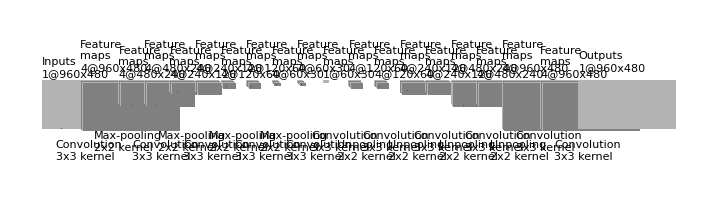

Write Python code to recreate this figure.
"""
[redacted]
All rights reserved.

Redistribution and use in source and binary forms, with or without
    modification, are permitted provided that the following conditions are met:

1. Redistributions of source code must retain the above copyright notice, this
    list of conditions and the following disclaimer.

2. Redistributions in binary form must reproduce the above copyright notice,
    this list of conditions and the following disclaimer in the documentation
    and/or other materials provided with the distribution.

3. Neither the name of the copyright holder nor the names of its contributors
    may be used to endorse or promote products derived from this software
    without specific prior written permission.

THIS SOFTWARE IS PROVIDED BY THE COPYRIGHT HOLDERS AND CONTRIBUTORS "AS IS"
    AND ANY EXPRESS OR IMPLIED WARRANTIES, INCLUDING, BUT NOT LIMITED TO, THE
    IMPLIED WARRANTIES OF MERCHANTABILITY AND FITNESS FOR A PARTICULAR PURPOSE
    ARE DISCLAIMED. IN NO EVENT SHALL THE COPYRIGHT HOLDER OR CONTRIBUTORS BE
    LIABLE FOR ANY DIRECT, INDIRECT, INCIDENTAL, SPECIAL, EXEMPLARY, OR
    CONSEQUENTIAL DAMAGES (INCLUDING, BUT NOT LIMITED TO, PROCUREMENT OF
    SUBSTITUTE GOODS OR SERVICES; LOSS OF USE, DATA, OR PROFITS; OR BUSINESS
    INTERRUPTION) HOWEVER CAUSED AND ON ANY THEORY OF LIABILITY, WHETHER IN
    CONTRACT, STRICT LIABILITY, OR TORT (INCLUDING NEGLIGENCE OR OTHERWISE)
    ARISING IN ANY WAY OUT OF THE USE OF THIS SOFTWARE, EVEN IF ADVISED OF THE
    POSSIBILITY OF SUCH DAMAGE.
"""


import os
import numpy as np
import matplotlib.pyplot as plt
plt.rcdefaults()
from matplotlib.lines import Line2D
from matplotlib.patches import Rectangle
from matplotlib.collections import PatchCollection


NumConvMax = 8
NumFcMax = 20
White = 1.
Light = 0.7
Medium = 0.5
Dark = 0.3
Black = 0.


def add_layer(patches, colors, size=24, num=5,
              top_left=[0, 0],
              loc_diff=[3, -3],
              ):
    size = np.floor(size/3)
    # add a rectangle
    top_left = np.array(top_left)
    loc_diff = np.array(loc_diff)
    loc_start = top_left - np.array([0, size])
    for ind in range(num):
        patches.append(Rectangle(loc_start + ind * loc_diff, size*2, size))
        if ind % 2:
            colors.append(Medium)
        else:
            colors.append(Light)


def add_mapping(patches, colors, start_ratio, patch_size, ind_bgn,
                top_left_list, loc_diff_list, num_show_list, size_list):
    start_loc = top_left_list[ind_bgn] \
        + (num_show_list[ind_bgn] - 1) * np.array(loc_diff_list[ind_bgn]) \
        + np.array([start_ratio[0] * np.floor(size_list[ind_bgn]/3),
                    -start_ratio[1] * np.floor(size_list[ind_bgn]/3)])

    end_loc = top_left_list[ind_bgn + 1] \
        + (num_show_list[ind_bgn + 1] - 1) \
        * np.array(loc_diff_list[ind_bgn + 1]) \
        + np.array([(start_ratio[0] + .5 * patch_size / np.floor(size_list[ind_bgn]/3)) *
                    np.floor(size_list[ind_bgn + 1] / 3),
                    -(start_ratio[1] - .5 * patch_size / np.floor(size_list[ind_bgn]/3)) *
                    np.floor(size_list[ind_bgn + 1] / 3)])

    patches.append(Rectangle(start_loc, patch_size, patch_size))
    colors.append(Dark)
    patches.append(Line2D([start_loc[0], end_loc[0]],
                          [start_loc[1], end_loc[1]]))
    colors.append(Black)
    patches.append(Line2D([start_loc[0] + patch_size, end_loc[0]],
                          [start_loc[1], end_loc[1]]))
    colors.append(Black)
    patches.append(Line2D([start_loc[0], end_loc[0]],
                          [start_loc[1] + patch_size, end_loc[1]]))
    colors.append(Black)
    patches.append(Line2D([start_loc[0] + patch_size, end_loc[0]],
                          [start_loc[1] + patch_size, end_loc[1]]))
    colors.append(Black)


def label(xy, text, xy_off=[0, 4]):
    plt.text(xy[0] + xy_off[0], xy[1] + xy_off[1], text,
             family='sans-serif', size=8)


if __name__ == '__main__':

    fc_unit_size = 5
    layer_width = 70*1.2

    patches = []
    colors = []

    fig, ax = plt.subplots()


    ############################
    # conv layers
    # size_list = [140, 140, 70, 70, 35, 35, 35, 70, 70, 140, 140, 140]
    # width_list = [300, 300, 150, 150, 75, 75, 75, 150, 150, 300, 300, 300]
    size_list = [480, 480, 240, 240, 120, 120, 60, 60, 30, 30, 30, 60, 60, 120, 120, 240, 240, 480, 480, 480]
    width_list = [960, 960, 480, 480, 240, 240, 120, 120, 60, 60, 60, 120, 120, 240, 240, 480, 480, 960, 960, 960]

    # num_list = [1, 32, 32, 32, 32, 64, 1, 1, 32, 32, 32, 1]
    num_list = [1, 4, 4, 4, 4, 4, 4, 4, 4, 4, 1, 4, 4, 4, 4, 4, 4, 4, 4, 1]

    # x_diff_list = [0, layer_width*1.5, layer_width*1.5, layer_width, layer_width,  layer_width, layer_width, layer_width, layer_width, layer_width,  layer_width*1.5, layer_width*1.5]
    x_diff_list = [0, layer_width*1.5, layer_width*1.5, layer_width, layer_width, layer_width, layer_width, layer_width, layer_width,  layer_width, layer_width, layer_width, layer_width, layer_width,layer_width, layer_width, layer_width, layer_width,  layer_width*1.5, layer_width*1.5]

    # text_list = ['Inputs'] + ['Feature\nmaps*', 'Feature\nmaps'] * (len(size_list)/2 - 1) + ['Outputs']
    # text_list = ['Inputs'] + ['Feature\nmaps*', 'Feature\nmaps', 'Feature\nmaps*', 'Feature\nmaps', 'Feature\nmaps**', 'Feature\nmaps', 'Feature\nmaps', 'Feature\nmaps*', 'Feature\nmaps', 'Feature\nmaps*'] + ['Outputs']
    text_list = ['Inputs'] + ['Feature\nmaps', 'Feature\nmaps', 'Feature\nmaps', 'Feature\nmaps', 'Feature\nmaps', 'Feature\nmaps', 'Feature\nmaps', 'Feature\nmaps', 'Feature\nmaps', 'Feature\nmaps', 'Feature\nmaps', 'Feature\nmaps', 'Feature\nmaps','Feature\nmaps', 'Feature\nmaps', 'Feature\nmaps', 'Feature\nmaps', 'Feature\nmaps'] + ['Outputs']


    loc_diff_list = [[3, -3]] * len(size_list)

    num_show_list = list(map(min, num_list, [NumConvMax] * len(num_list)))
    top_left_list = np.c_[np.cumsum(x_diff_list), np.zeros(len(x_diff_list))]
    flag = -1
    for ind in range(len(size_list)):
        add_layer(patches, colors, size=size_list[ind],
                  num=num_show_list[ind],
                  top_left=top_left_list[ind], loc_diff=loc_diff_list[ind])
        label(top_left_list[ind], text_list[ind] + '\n{}@{}x{}'.format(
            num_list[ind], width_list[ind], size_list[ind]), xy_off=[0, 22+10*flag])
        flag = flag*-1


    ############################
    # in between layers
    start_ratio_list = [[0.4, 1], [0.4, 1], [0.4, 0.95], [0.4, 0.95], [0.4, 0.75], [0.4, 0.7], [0.4, 0.7], [0.4, 0.7], [0.4, 0.7], [0.4, 0.7],[0.4, 0.7], [0.4, 0.7], [0.4, 0.7], [0.4, 0.7], [0.4, 0.75], [0.4, 0.95], [0.4, 0.95], [0.4, 1], [0.4, 1]]
    # patch_size_list = [9, 2, 7, 2, 5, 5, 2, 7, 2, 9, 5]
    patch_size_list = [3, 2, 3, 2, 3, 2, 3, 2, 3, 3, 2, 3, 2, 3, 2, 3, 2, 3, 3]

    ind_bgn_list = range(len(patch_size_list))
    text_list = ['Convolution', 'Max-pooling', 'Convolution', 'Max-pooling', 'Convolution', 'Max-pooling', 'Convolution', 'Max-pooling', 'Convolution', 'Convolution', 'Unpooling', 'Convolution', 'Unpooling', 'Convolution', 'Unpooling', 'Convolution', 'Unpooling', 'Convolution', 'Convolution']
    flag = 0
    for ind in range(len(patch_size_list)):
        add_mapping(patches, colors, start_ratio_list[ind],
                    patch_size_list[ind], ind,
                    top_left_list, loc_diff_list, num_show_list, size_list)
        label(top_left_list[ind], text_list[ind] + '\n{}x{} kernel'.format(
            patch_size_list[ind], patch_size_list[ind]), xy_off=[46, -260+30*flag])
        flag = 1-flag

    # label(top_left_list[1], "* Three sequential convolutional layers  ", xy_off=[-70, -135])
    # label(top_left_list[1], "** Two sequential convolutional layers  ", xy_off=[-20, -155])


    # ############################
    # # fully connected layers
    # size_list = [fc_unit_size]
    # num_list = [42000]
    # num_show_list = list(map(min, num_list, [NumFcMax] * len(num_list)))
    # x_diff_list = [sum(x_diff_list) + layer_width, layer_width, layer_width]
    # top_left_list = np.c_[np.cumsum(x_diff_list), np.zeros(len(x_diff_list))]
    # loc_diff_list = [[fc_unit_size, -fc_unit_size]] * len(top_left_list)
    # text_list = ['Hidden\nunits'] * (len(size_list) - 1) + ['Outputs']
    # 
    # for ind in range(len(size_list)):
    #     add_layer(patches, colors, size=size_list[ind], num=num_show_list[ind],
    #               top_left=top_left_list[ind], loc_diff=loc_diff_list[ind])
    #     label(top_left_list[ind], text_list[ind] + '\n{}'.format(
    #         num_list[ind]))
    #
    # text_list = ['Flatten\n']
    #
    # for ind in range(len(size_list)):
    #     label(top_left_list[ind], text_list[ind], xy_off=[-10, -65])

    ############################
    colors += [0, 1]
    collection = PatchCollection(patches, cmap=plt.cm.gray)
    collection.set_array(np.array(colors))
    ax.add_collection(collection)
    plt.tight_layout()
    plt.axis('equal')
    plt.axis('off')
    plt.show()
    fig.set_size_inches(9, 2.5)

    fig_dir = './'
    fig_ext = '.png'
    fig.savefig(os.path.join(fig_dir, 'convnet_fig' + fig_ext),
                bbox_inches='tight', pad_inches=0)
